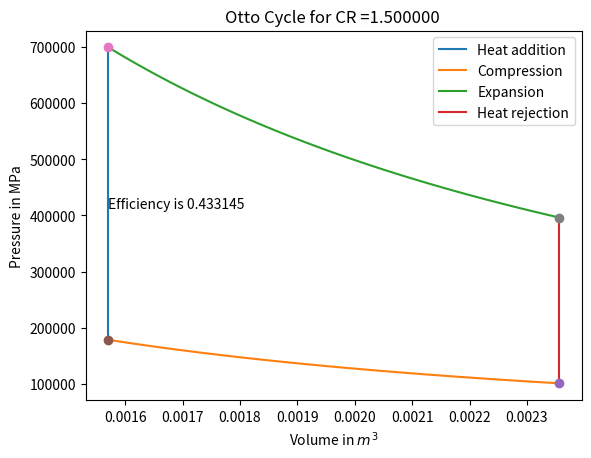
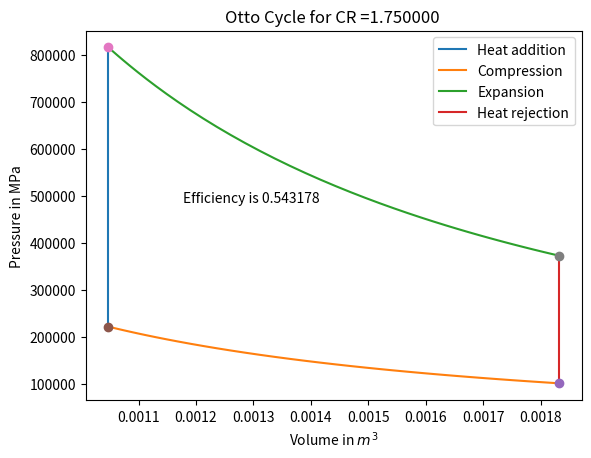
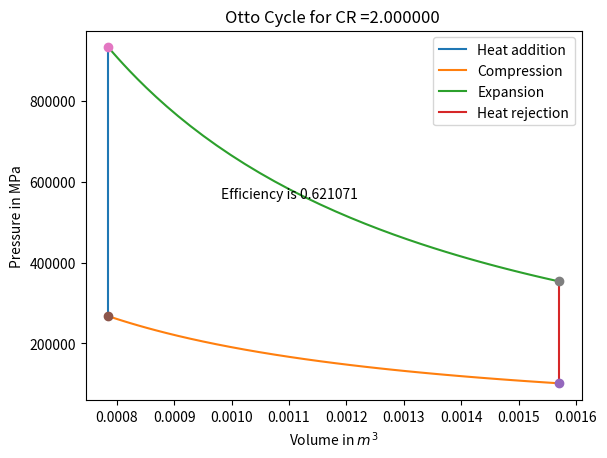
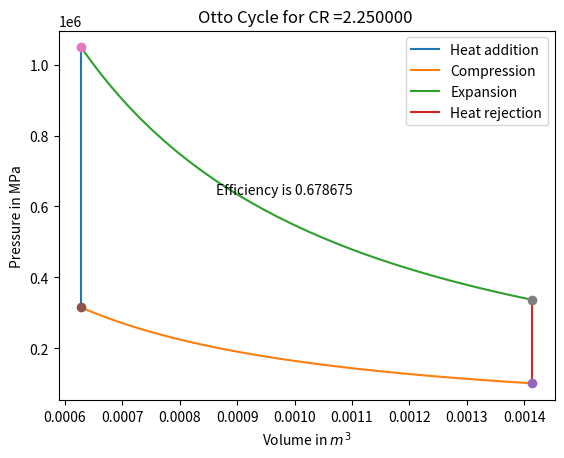
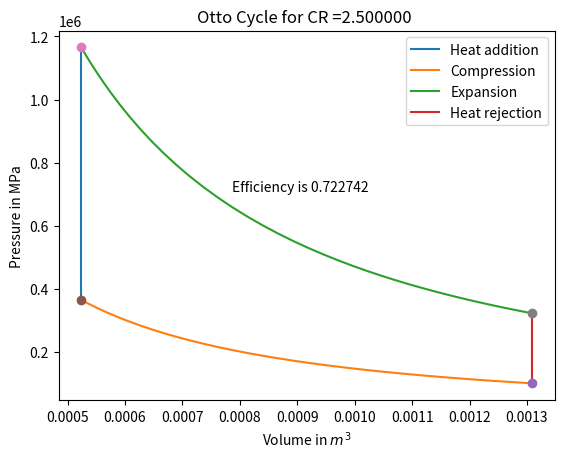
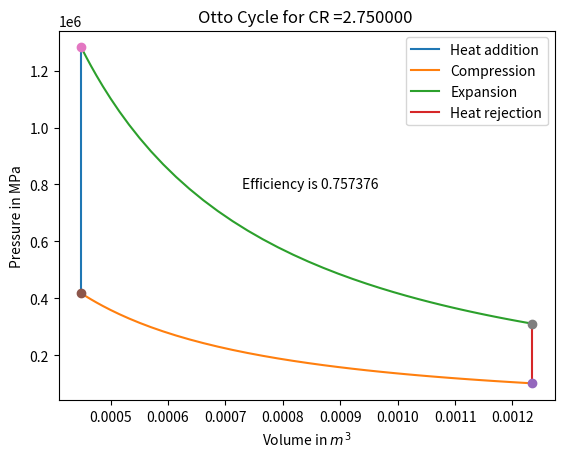
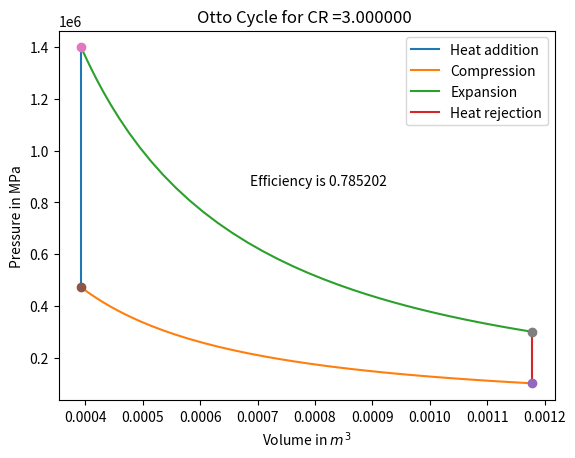
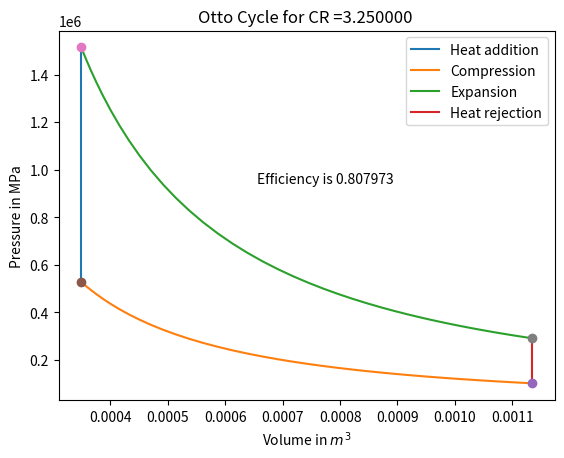
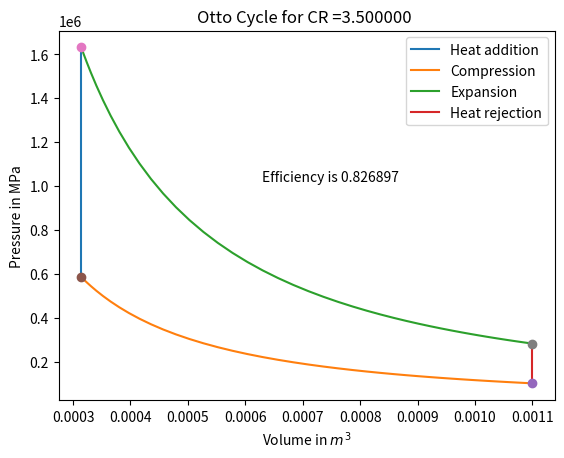
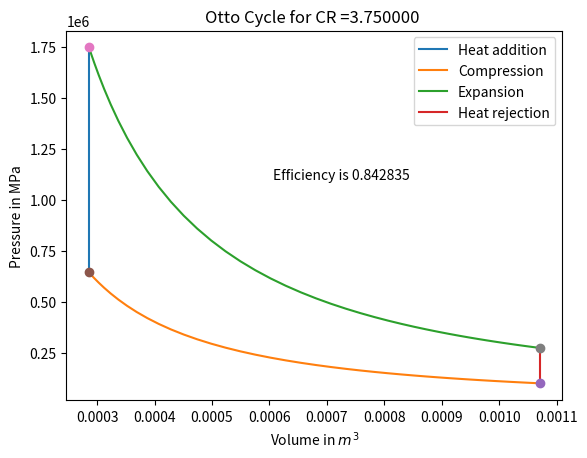
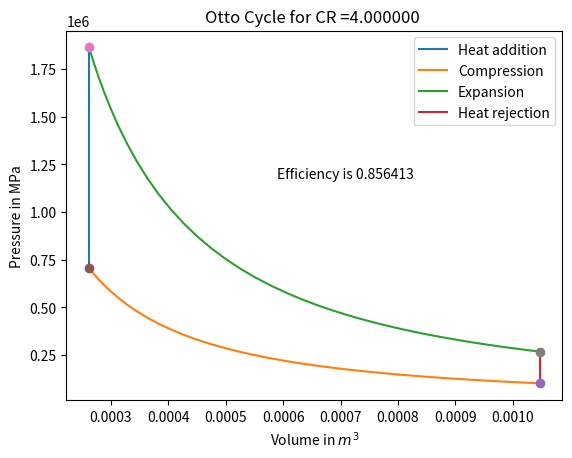
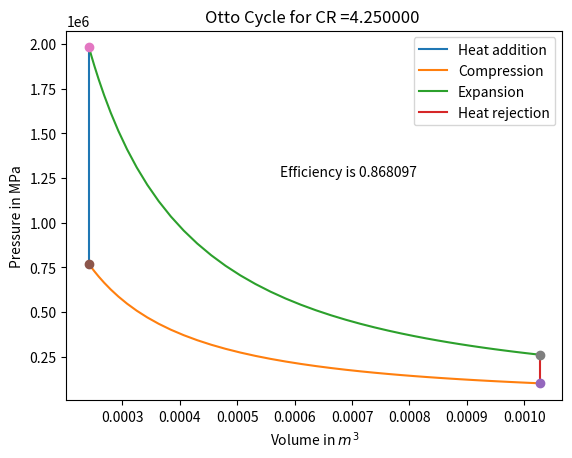
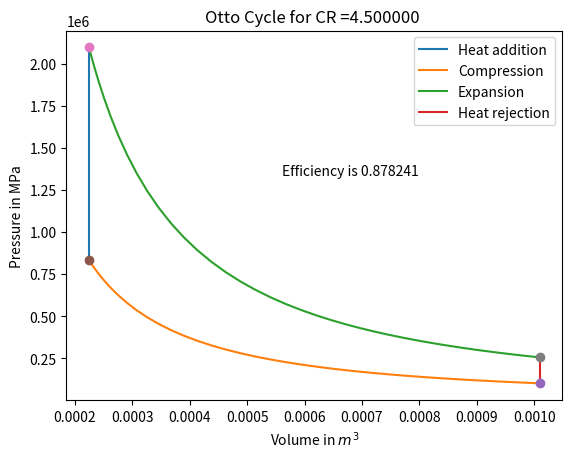
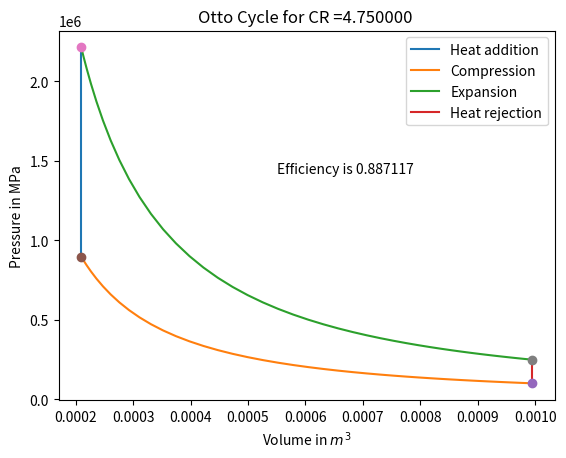
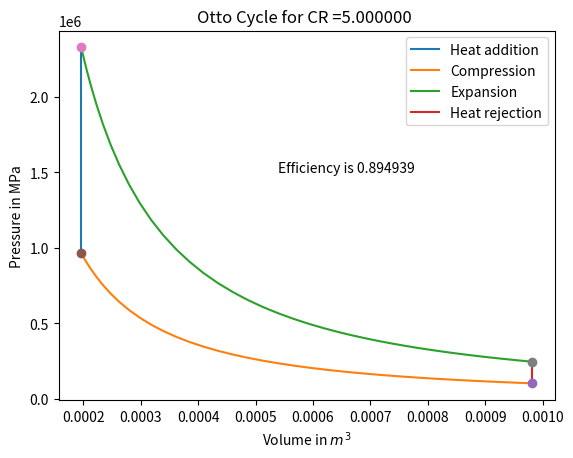
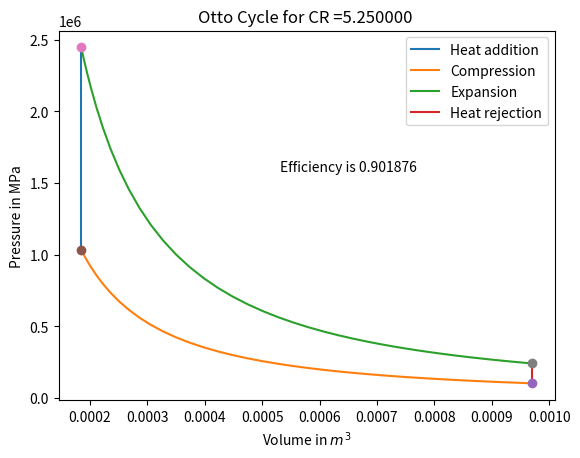

Source code (Python) for these figures, in order:
# Otto cycle Simulator

import math
import matplotlib.pyplot as plt
import numpy as np


def engine_kinematics(bore,stroke,con_rod,cr,start_crank,end_crank):
	# geometric parametrs
	a = stroke/2
	R = con_rod/a

	#Volume paramaters
	V_s  = (math.pi)*(1/4)*pow(bore,2)*stroke
	V_c = V_s/(cr-1)

	sc = math.radians(start_crank) # Start of crank angle
	ec = math.radians(end_crank) # End of crank angle

	num_values = 50

	dtheta = (ec-sc)/(num_values-1)
	V =[]
	for i in range(0,num_values):
		theta = sc + +i*dtheta
		term1 = 0.5*(cr-1)
		term2 = R+1-math.cos(theta)
		term3 = pow(R,2)-pow(math.sin(theta),2)
		term3 = pow(term3,0.5)
		V.append((1+term1*(term2-term3))*V_c)

	return V


#input

t3 = 2300 #in kelvin
gamma = 1.4

#geometric parameters
bore = 0.1 # in meters
stroke = 0.1 # in meters 
con_rod = 0.15 # in meters
cr = np.arange(1.5,15,0.25)

#volume computation
v_s  = (math.pi/4)*pow(bore,2)*stroke
ct = 1 # counter variable for saving each plot
for m in cr:
	#state point 1 start of compression stroke
	v_c = v_s/(m-1) 
	v1 = v_c+v_s
	p1 = 101325
	t1 = 500

	# # state point 2 start of heat addition
	v2 = v_c
	p2 = p1*pow(v1,gamma)/pow(v2,gamma) #p2v2^gamma  = p1v1^gamme
	rhs = p1*v1/t1 #p2v2/t2 = p1v1/t1
	t2 = p2*v2/rhs
	V_compression = engine_kinematics(bore,stroke,con_rod,m,0,180)
	constant = p1*pow(v1,gamma)
	P_compression = []

	for v in V_compression:
		P_compression.append(constant/pow(v,gamma))

	# comp_x = (min(V_compression)+max(V_compression))/2
	# comp_y = constant/pow(comp_x,gamma)

	#state point 3
	v3 = v2
	rhs = p2*v2/t2 #p3v3/t3 = p2v2/t2
	p3 = rhs*t3/v3
	V_expansion = engine_kinematics(bore,stroke,con_rod,m,0,180)
	constant = p3*pow(v3,gamma)
	P_expansion = []

	for v in V_expansion:
		P_expansion.append(constant/pow(v,gamma))


	# state point 4
	v4 = v1
	p4 = p3*pow(v3,gamma)/pow(v4,gamma)#p4v4^gamma = p3v3^gamma
	t4 = p4*v4/rhs #p4v4/t4 = p3v3/t3
	rp = p3/p2
	efficiency  = 1-1/pow(m,gamma)
	filename = 'Otto_Cycle_%05d.png' %ct
	ct = ct+1
	# Plotting the otto cycle
	plt.figure()
	plt.plot([v2 ,v3],[p2,p3]) # Contant pressure heat addition
	plt.plot(V_compression,P_compression) # Conpression
	plt.plot(V_expansion,P_expansion) # Expansion
	plt.plot([v1 ,v4],[p1,p4])#Constant pressure heat rejection
	plt.plot(v1,p1,'o') # Plotting first point
	plt.plot(v2,p2,'o') # Plotting second point
	plt.plot(v3,p3,'o') # Plotting third point
	plt.plot(v4,p4,'o') # Plotting fourth point
	plt.title('Otto Cycle for CR =%f ' %m)
	plt.xlabel('Volume in $m^3$')
	plt.ylabel('Pressure in MPa')
	plt.legend(('Heat addition','Compression','Expansion','Heat rejection'))
	#plt.show()
	plt.text((v1+0.5*v2)/2,(0.7*p2+p3)/2,'Efficiency is %f'%efficiency)
	plt.savefig(filename)


# After this stitch all the images using Imagemagick software 




